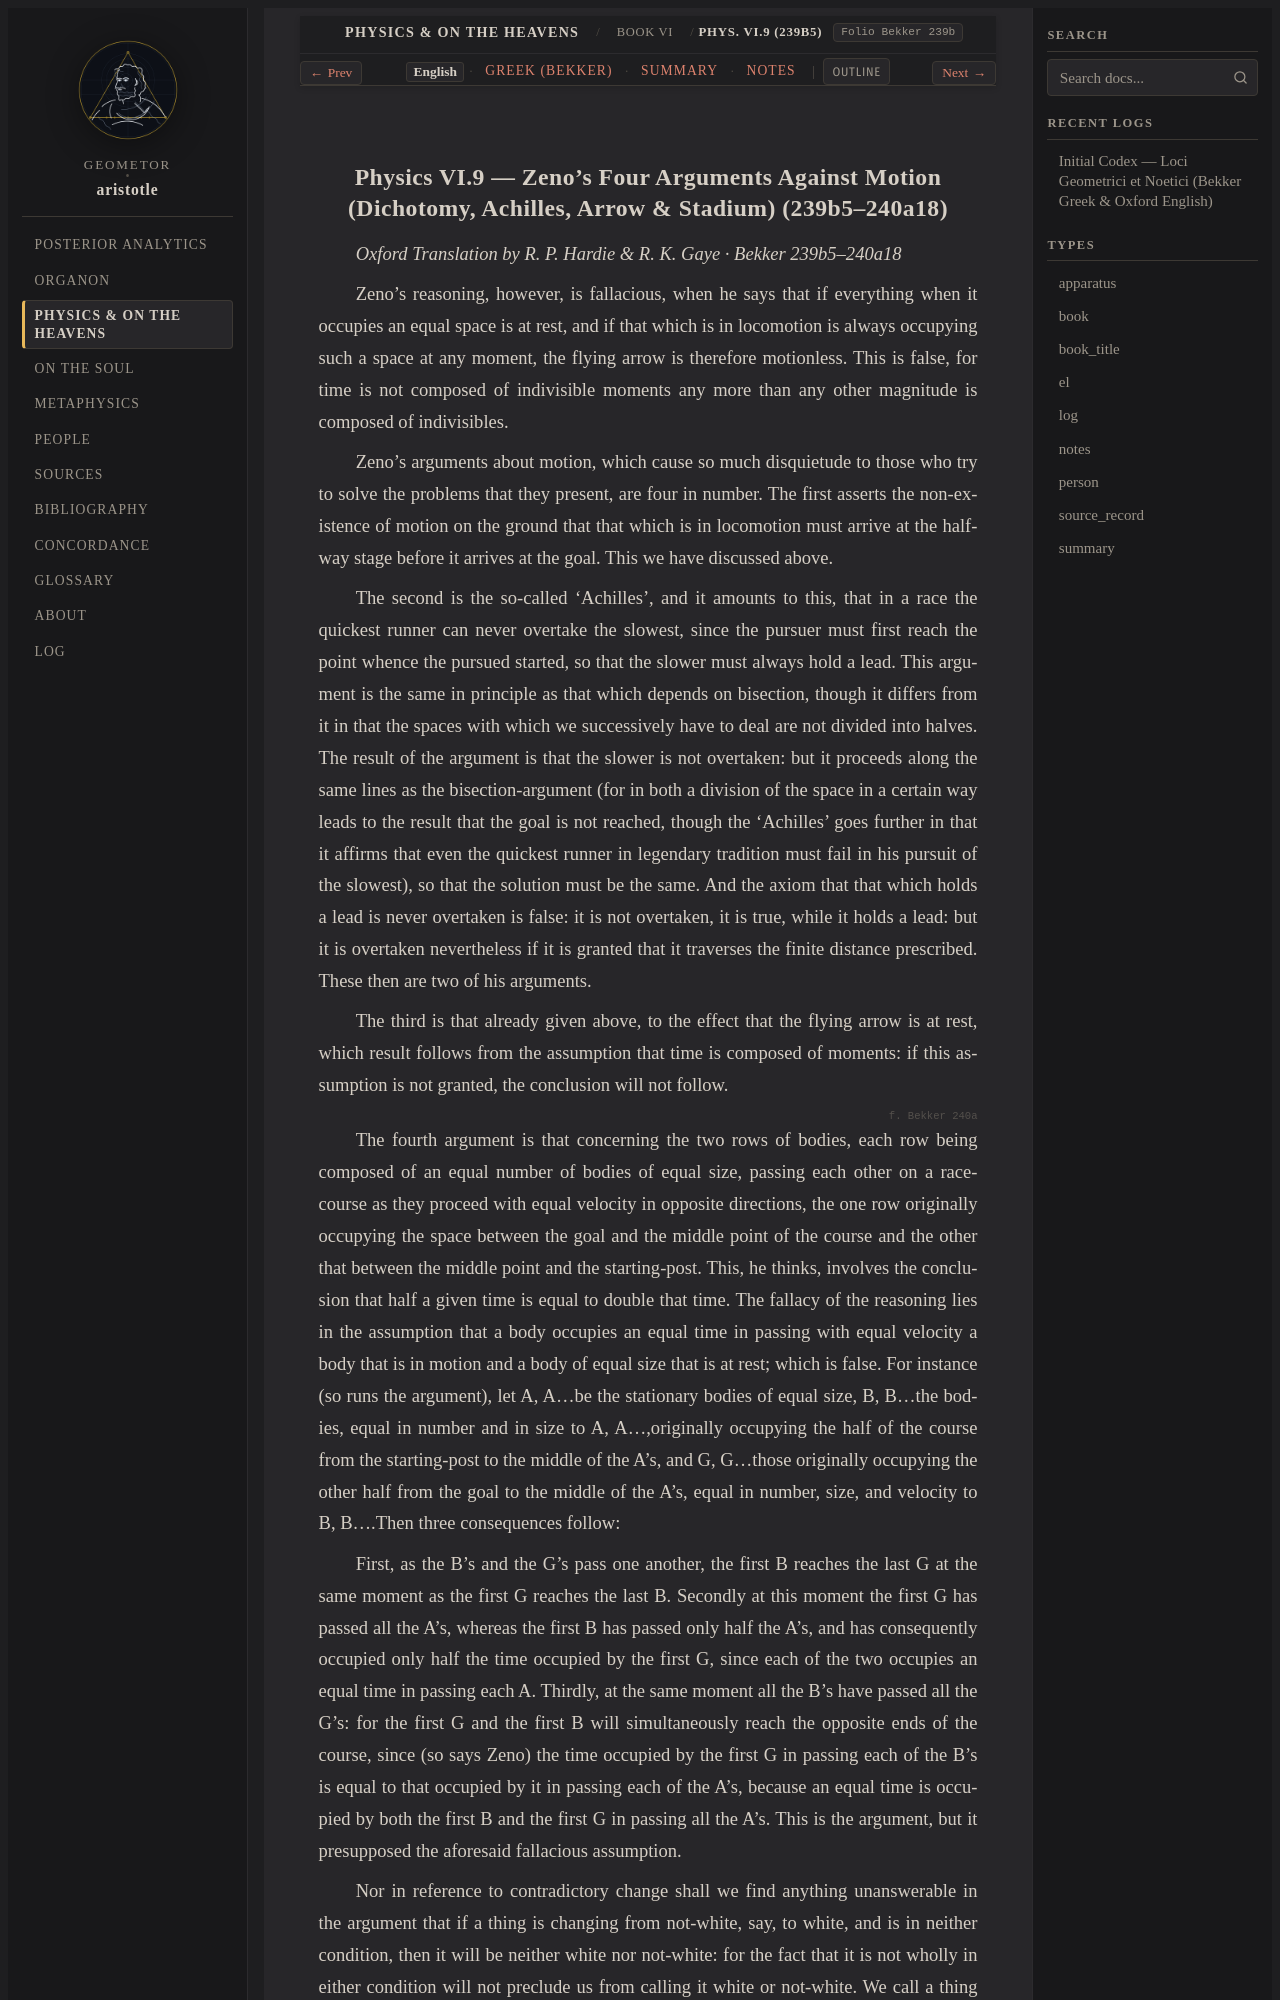

repository: geometor/aristotle · page: physica/book_6/ch_09/index.html · generator: sphinx

:order: 9
:layout: book
:type: book
:title: Zeno's Four Arguments Against Motion (Dichotomy, Achilles, Arrow & Stadium)
:canonical_id: Phys. VI.9 (239b5)
:folio: Bekker 239b
:tracks: English: index | Greek: greek | Summary: summary | Notes: notes

.. _liber-3b-topos-continuum-dimensio-en-c8:
